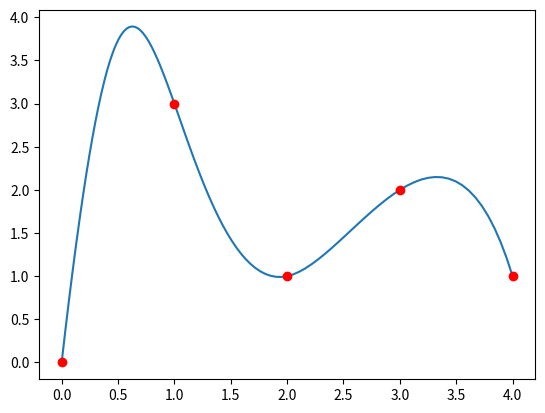

Here is the Python script that generated this plot:
import numpy as np
from scipy.interpolate import splprep, splev

# Define control points
x = [0, 1, 2, 3, 4]
y = [0, 3, 1, 2, 1]

# Fit a B-spline curve through the control points
tck, u = splprep([x, y], s=0)

# Evaluate the B-spline curve at n points
n_points = 100
u_eval = np.linspace(0, 1, n_points)
x_bspline, y_bspline = splev(u_eval, tck)

# Plot the B-spline curve
import matplotlib.pyplot as plt

plt.plot(x_bspline, y_bspline)
plt.plot(x, y, 'ro')
plt.show()
